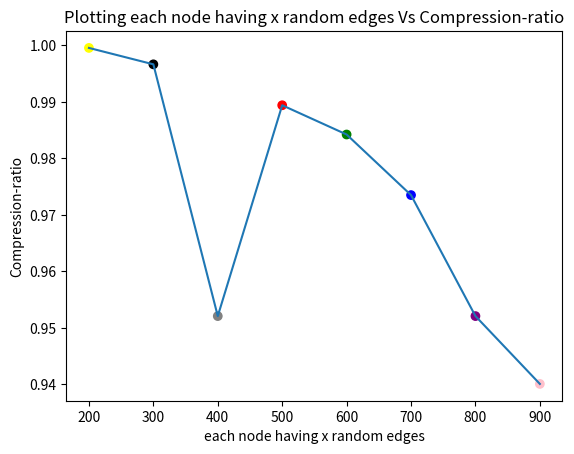

The matplotlib source for this figure:
import matplotlib.pyplot as plt

# Define x and y
#Graph density represents the ratio between the edges present in a graph and the maximum number of edges that the graph can contain
x=[200,300,400,500,600,700,800,900]
y=[0.99955,0.996647,0.952099,0.989406,0.98423,0.97351,0.952101,0.940097]
# Plot x and y
plt.scatter(x, y, c=['yellow','black','grey','red', 'green', 'blue', 'purple','pink'])
plt.plot(x, y)

# Add labels and title

plt.ylabel('Compression-ratio')
plt.xlabel('each node having x random edges')
plt.title('Plotting each node having x random edges Vs Compression-ratio')

# Show the plot
plt.show()